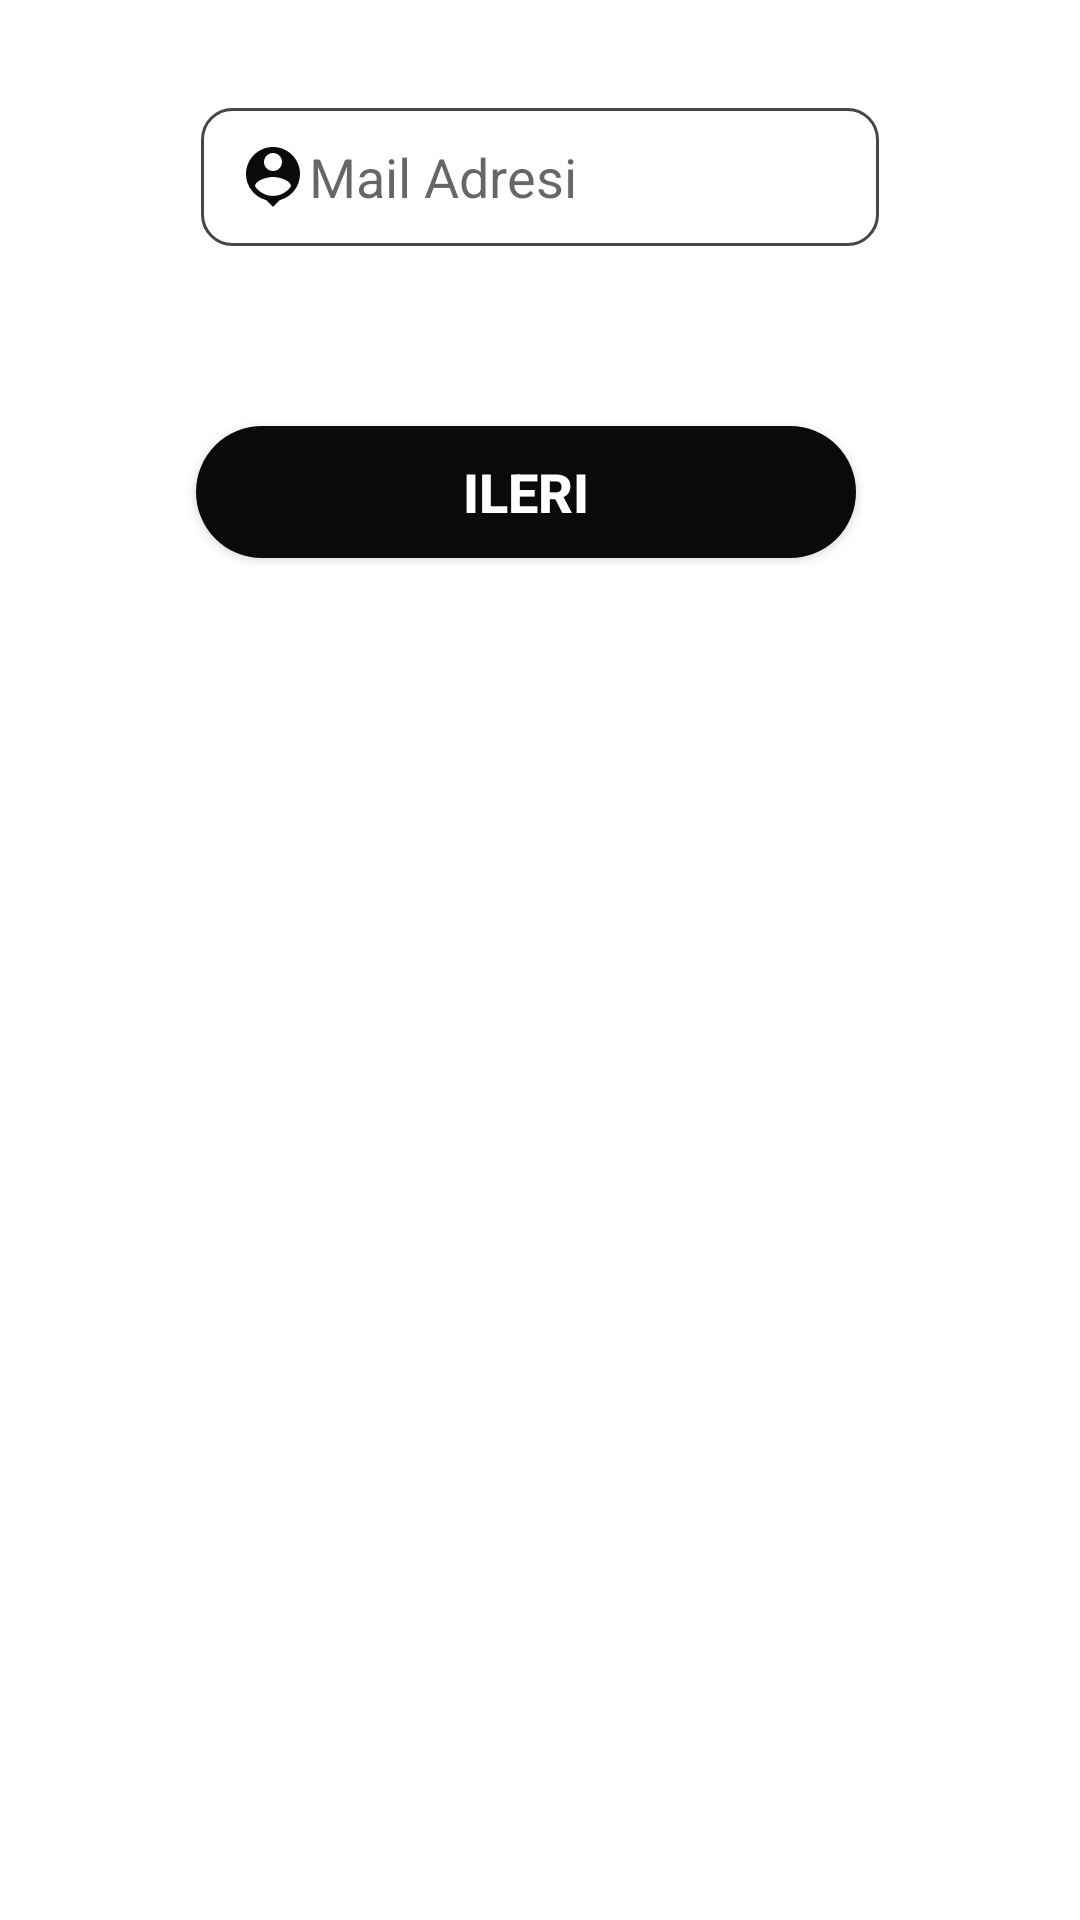

Here is an Android app screen rendered from its layout file. Give the layout XML and the strings, colors and styles it references.
<!-- AndroidManifest.xml: application theme Theme.BitirmeProjesi -->
<!-- res/layout/fragment_password_forgot.xml -->
<?xml version="1.0" encoding="utf-8"?>
<androidx.constraintlayout.widget.ConstraintLayout xmlns:android="http://schemas.android.com/apk/res/android"
    xmlns:app="http://schemas.android.com/apk/res-auto"
    xmlns:tools="http://schemas.android.com/tools"
    android:layout_width="match_parent"
    android:layout_height="match_parent"
    tools:context=".view.PasswordForgotFragment">


    <EditText
        android:id="@+id/pfMail"
        android:layout_width="226dp"
        android:layout_height="46dp"
        android:layout_marginTop="36dp"
        android:background="@drawable/custom_input"
        android:drawableStart="@drawable/ic_baseline_person_pin_24"
        android:ems="10"
        android:hint="Mail Adresi"
        android:inputType="textPersonName"
        android:paddingStart="12dp"
        android:paddingEnd="12dp"
        app:layout_constraintEnd_toEndOf="parent"
        app:layout_constraintStart_toStartOf="parent"
        app:layout_constraintTop_toTopOf="parent" />

    <Button
        android:id="@+id/pfB1"
        android:layout_width="220dp"
        android:layout_height="44dp"
        android:layout_marginStart="32dp"
        android:layout_marginTop="60dp"
        android:layout_marginEnd="32dp"
        android:background="@drawable/round_bg"
        android:text="ileri"
        android:textColor="@android:color/white"
        android:textSize="18sp"
        android:textStyle="bold"
        app:layout_constraintEnd_toEndOf="parent"
        app:layout_constraintHorizontal_bias="0.44"
        app:layout_constraintStart_toStartOf="parent"
        app:layout_constraintTop_toBottomOf="@+id/pfMail" />

</androidx.constraintlayout.widget.ConstraintLayout>
<!-- resources referenced by this layout -->
<resources>
  <!-- drawable custom_input (drawable) -->
  <?xml version="1.0" encoding="utf-8"?>
  <selector xmlns:android="http://schemas.android.com/apk/res/android">
  
      <item android:state_enabled="true" android:state_focused="true">
          <shape android:shape="rectangle">
              <solid android:color="@color/white"/>
              <corners android:radius="10dp"/>
              <stroke android:color="#201212" android:width="1dp"/>
          </shape>
      </item>
  
      <item android:state_enabled="true">
          <shape android:shape="rectangle">
              <solid android:color="@color/white"/>
              <corners android:radius="10dp"/>
              <stroke android:color="#494545" android:width="1dp"/>
          </shape>
      </item>
  
  
  
  </selector>
  <!-- drawable ic_baseline_person_pin_24 (drawable) -->
  <vector android:height="24dp" android:tint="#0B0A0B"
      android:viewportHeight="24" android:viewportWidth="24"
      android:width="24dp" xmlns:android="http://schemas.android.com/apk/res/android">
      <path android:fillColor="@android:color/white" android:pathData="M12,2c-4.97,0 -9,4.03 -9,9 0,4.17 2.84,7.67 6.69,8.69L12,22l2.31,-2.31C18.16,18.67 21,15.17 21,11c0,-4.97 -4.03,-9 -9,-9zM12,4c1.66,0 3,1.34 3,3s-1.34,3 -3,3 -3,-1.34 -3,-3 1.34,-3 3,-3zM12,18.3c-2.5,0 -4.71,-1.28 -6,-3.22 0.03,-1.99 4,-3.08 6,-3.08 1.99,0 5.97,1.09 6,3.08 -1.29,1.94 -3.5,3.22 -6,3.22z"/>
  </vector>
  <!-- drawable round_bg (drawable) -->
  <?xml version="1.0" encoding="utf-8"?>
  <shape xmlns:android="http://schemas.android.com/apk/res/android">
      <solid android:color="#0B0A0A"/>
      <corners android:radius="100dp"/>
  </shape>
  <style name="Theme.BitirmeProjesi" parent="Theme.MaterialComponents.DayNight.DarkActionBar">
          
          <item name="colorPrimary">@color/black</item>
          <item name="colorPrimaryVariant">@color/purple_700</item>
          <item name="colorOnPrimary">@color/white</item>
          
          <item name="colorSecondary">@color/teal_200</item>
          <item name="colorSecondaryVariant">@color/teal_700</item>
          <item name="colorOnSecondary">@color/black</item>
          
          <item name="android:statusBarColor" tools:targetApi="l">?attr/colorPrimaryVariant</item>
          
  
          <item name="android:textColorPrimary">@color/black</item>
      </style>
  <color name="white">#FFFFFFFF</color>
  <color name="black">#FF000000</color>
  <color name="purple_700">#FF3700B3</color>
  <color name="teal_200">#FF03DAC5</color>
  <color name="teal_700">#FF018786</color>
</resources>
